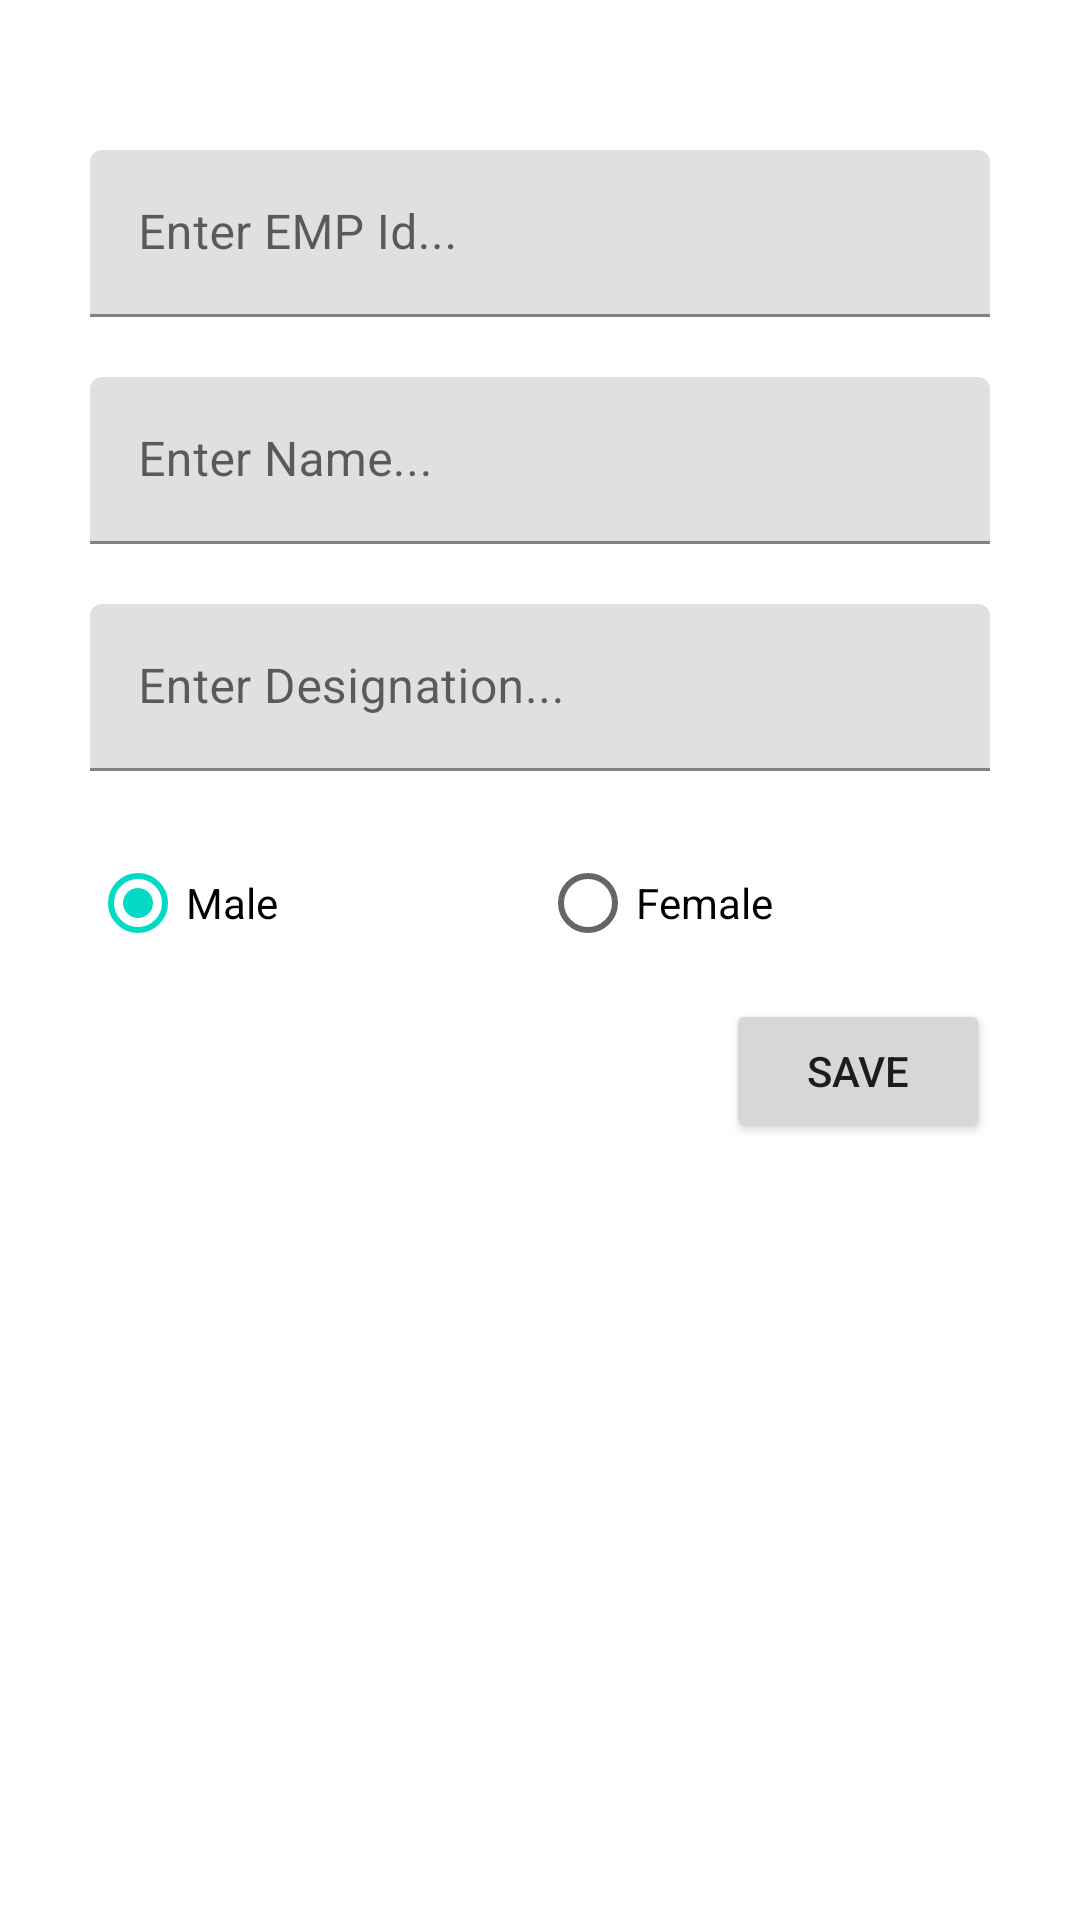

Reconstruct the res/layout file that produces this screen, plus the resources it refers to.
<!-- AndroidManifest.xml: application theme Theme.AppCompat.Light.NoActionBar.FullScreen -->
<!-- res/layout/activity_add_employee.xml -->
<?xml version="1.0" encoding="utf-8"?>
<androidx.constraintlayout.widget.ConstraintLayout xmlns:android="http://schemas.android.com/apk/res/android"
    xmlns:app="http://schemas.android.com/apk/res-auto"
    xmlns:tools="http://schemas.android.com/tools"
    android:layout_width="match_parent"
    android:layout_height="match_parent"
    tools:context=".AddEmployeeActivity">

    <com.google.android.material.textfield.TextInputLayout
        android:id="@+id/textInputLayout1"
        android:layout_width="match_parent"
        android:layout_height="wrap_content"
        android:hint="Enter EMP Id..."
        android:layout_marginTop="50dp"
        android:layout_marginLeft="30dp"
        android:layout_marginRight="30dp"
        app:layout_constraintEnd_toEndOf="parent"
        app:layout_constraintHorizontal_bias="0.5"
        app:layout_constraintStart_toStartOf="parent"
        app:layout_constraintTop_toTopOf="parent">

        <com.google.android.material.textfield.TextInputEditText
            android:id="@+id/empID"
            android:layout_width="match_parent"
            android:layout_height="match_parent"
            android:inputType="number"
            android:ems="15" />

    </com.google.android.material.textfield.TextInputLayout>

    <com.google.android.material.textfield.TextInputLayout
        android:id="@+id/textInputLayout2"
        android:layout_width="match_parent"
        android:layout_height="wrap_content"
        android:hint="Enter Name..."
        android:layout_marginTop="20dp"
        android:layout_marginLeft="30dp"
        android:layout_marginRight="30dp"
        app:layout_constraintEnd_toEndOf="parent"
        app:layout_constraintHorizontal_bias="0.5"
        app:layout_constraintStart_toStartOf="parent"
        app:layout_constraintTop_toBottomOf="@+id/textInputLayout1">

        <com.google.android.material.textfield.TextInputEditText
            android:id="@+id/name"
            android:layout_width="match_parent"
            android:layout_height="match_parent"
            android:ems="15" />

    </com.google.android.material.textfield.TextInputLayout>

    <com.google.android.material.textfield.TextInputLayout
        android:id="@+id/textInputLayout3"
        android:layout_width="match_parent"
        android:layout_height="wrap_content"
        android:hint="Enter Designation..."
        android:layout_marginTop="20dp"
        android:layout_marginLeft="30dp"
        android:layout_marginRight="30dp"
        app:layout_constraintEnd_toEndOf="parent"
        app:layout_constraintHorizontal_bias="0.5"
        app:layout_constraintStart_toStartOf="parent"
        app:layout_constraintTop_toBottomOf="@+id/textInputLayout2">

        <com.google.android.material.textfield.TextInputEditText
            android:id="@+id/designation"
            android:layout_width="match_parent"
            android:layout_height="match_parent"
            android:ems="15" />

    </com.google.android.material.textfield.TextInputLayout>

    <RadioGroup
        android:id="@+id/radioGroup"
        android:layout_width="match_parent"
        android:layout_height="wrap_content"
        android:layout_marginTop="20dp"
        android:layout_marginLeft="30dp"
        android:layout_marginRight="30dp"
        app:layout_constraintEnd_toEndOf="parent"
        app:layout_constraintHorizontal_bias="0.5"
        app:layout_constraintStart_toStartOf="parent"
        android:weightSum="2"
        android:orientation="horizontal"
        app:layout_constraintTop_toBottomOf="@+id/textInputLayout3">

        <RadioButton
            android:id="@+id/male"
            android:layout_width="match_parent"
            android:layout_height="wrap_content"
            android:layout_weight="1"
            android:checked="true"
            android:text="Male"/>

        <RadioButton
            android:id="@+id/female"
            android:layout_width="match_parent"
            android:layout_height="wrap_content"
            android:layout_weight="1"
            android:text="Female"/>

    </RadioGroup>

    <Button
        android:id="@+id/btnSave"
        android:layout_width="wrap_content"
        android:layout_height="wrap_content"
        android:text="Save"
        android:layout_marginTop="8dp"
        app:layout_constraintEnd_toEndOf="@+id/radioGroup"
        app:layout_constraintTop_toBottomOf="@+id/radioGroup" />

</androidx.constraintlayout.widget.ConstraintLayout>
<!-- resources referenced by this layout -->
<resources>
  <style name="Theme.AppCompat.Light.NoActionBar.FullScreen" parent="Theme.MaterialComponents.Light.NoActionBar">
          <item name="colorPrimary">@color/purple_500</item>
          <item name="colorPrimaryDark">@color/purple_700</item>
          <item name="colorAccent">@color/teal_200</item>
          <item name="windowNoTitle">true</item>
          <item name="windowActionBar">false</item>
          
      </style>
  <color name="purple_500">#FF27227D</color>
  <color name="purple_700">#FF3700B3</color>
  <color name="teal_200">#FF03DAC5</color>
</resources>
